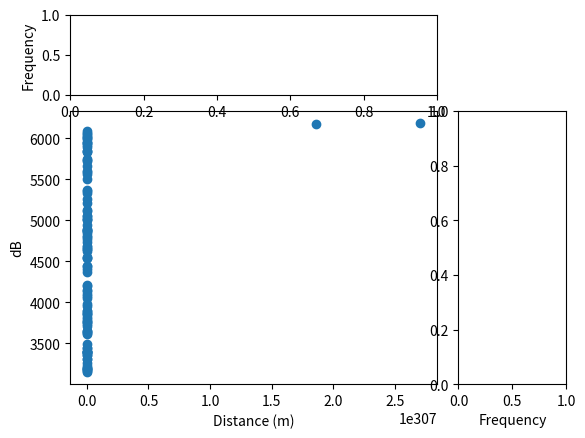

Here is the Python script that generated this plot: (Note: this script raises an exception after producing the figure.)
import matplotlib.pyplot as plt
from matplotlib.gridspec import GridSpec
import numpy as np

def loguniform(low=0, high=1, size=None, base=np.e):
    return np.power(base, np.random.uniform(low, high, size))

fspl = lambda d : 20*np.log10(d/1000.0) + 20*np.log10(868.0/1000.0) + 92.45
dist = np.power(10, np.random.uniform(155,600,300))
power_loss = fspl(dist)

fig = plt.figure()
gs = GridSpec(4, 4)

ax_scatter = fig.add_subplot(gs[1:4, 0:3])
ax_scatter.set_xlabel("Distance (m)")
ax_scatter.set_ylabel("dB")

ax_hist_x = fig.add_subplot(gs[0,0:3])
ax_hist_x.set_ylabel("Frequency")

ax_hist_y = fig.add_subplot(gs[1:4, 3])
ax_hist_y.set_xlabel("Frequency")

ax_scatter.scatter(dist, power_loss)
ax_hist_x.hist(dist)
ax_hist_y.hist(power_loss, orientation = 'horizontal')

plt.show()